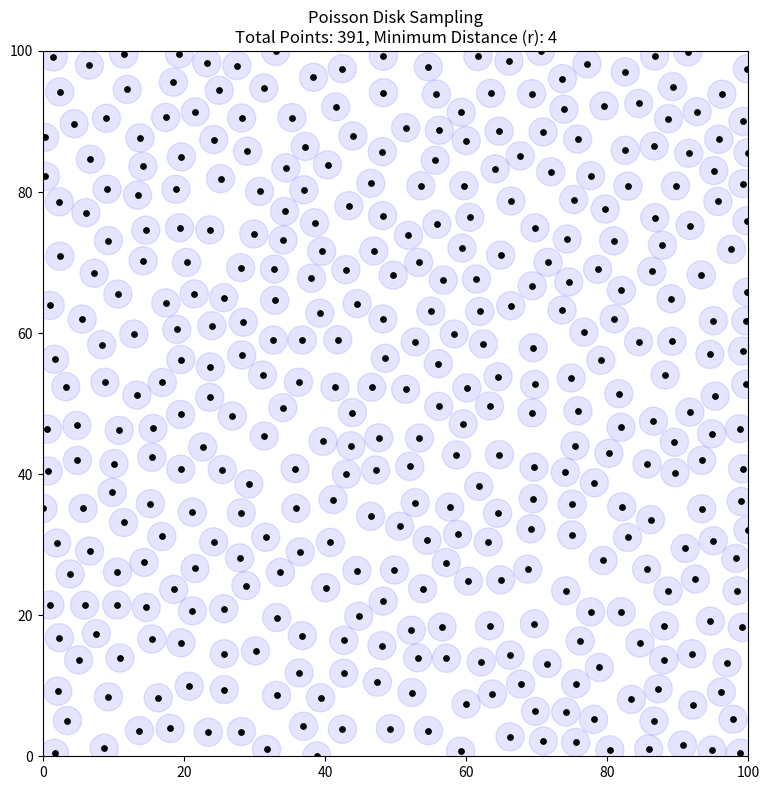

This figure's Python source:
import math
import random
import matplotlib.pyplot as plt

def poisson_disk_sampling(width, height, r, k=30):
    """
    二维泊松圆盘采样算法 (Bridson's algorithm)
    
    参数:
        width, height: 采样区域的宽和高
        r: 样本之间的最小距离
        k: 拒绝前的最大尝试次数 (默认 k=30)
    返回:
        points: 生成的样本点列表 [(x, y), ...]
    """
    # 步骤 0: 初始化背景网格
    # 单元格大小设为 r / sqrt(2)，保证每个网格内最多只有一个点
    cell_size = r / math.sqrt(2)
    grid_width = math.ceil(width / cell_size)
    grid_height = math.ceil(height / cell_size)
    
    # 网格中存储点在 points 列表中的索引，-1 表示空
    grid = [[-1 for _ in range(grid_height)] for _ in range(grid_width)]
    
    points = []
    active_list = []

    def insert_point(p):
        """将新点存入列表、加入活动列表，并在网格中记录其索引"""
        points.append(p)
        idx = len(points) - 1
        active_list.append(idx)
        
        grid_x = int(p[0] / cell_size)
        grid_y = int(p[1] / cell_size)
        grid[grid_x][grid_y] = idx

    def is_valid_point(p):
        """检查点是否在域内，且与所有现有点的距离大于 r"""
        # 边界检查
        if not (0 <= p[0] < width and 0 <= p[1] < height):
            return False
            
        grid_x = int(p[0] / cell_size)
        grid_y = int(p[1] / cell_size)
        
        # 只需检查该单元格及其周围的 5x5 邻域
        start_x = max(0, grid_x - 2)
        end_x = min(grid_width - 1, grid_x + 2)
        start_y = max(0, grid_y - 2)
        end_y = min(grid_height - 1, grid_y + 2)
        
        for i in range(start_x, end_x + 1):
            for j in range(start_y, end_y + 1):
                neighbor_idx = grid[i][j]
                if neighbor_idx != -1:
                    neighbor = points[neighbor_idx]
                    # 计算距离的平方，避免开方运算
                    dist_sq = (neighbor[0] - p[0])**2 + (neighbor[1] - p[1])**2
                    if dist_sq < r**2:
                        return False
        return True

    # 步骤 1: 随机选择初始样本
    x0 = random.uniform(0, width)
    y0 = random.uniform(0, height)
    insert_point((x0, y0))

    # 步骤 2: 遍历活动列表
    while active_list:
        # 随机从活动列表中选取一个点
        rand_idx = random.randrange(len(active_list))
        curr_idx = active_list[rand_idx]
        curr_p = points[curr_idx]
        
        found = False
        # 尝试生成最多 k 个候选点
        for _ in range(k):
            # 随机角度
            angle = random.uniform(0, 2 * math.pi)
            # 在 [r, 2r] 圆环内均匀生成半径 (使用面积均匀采样法)
            radius = r * math.sqrt(random.uniform(1, 4))
            
            new_x = curr_p[0] + radius * math.cos(angle)
            new_y = curr_p[1] + radius * math.sin(angle)
            new_p = (new_x, new_y)
            
            # 如果候选点有效，将其发射为下一个样本点
            if is_valid_point(new_p):
                insert_point(new_p)
                found = True
                break
        
        # 如果 k 次尝试后均未找到合适的点，将其从活动列表中移除
        if not found:
            active_list.pop(rand_idx)
            
    return points

def visualize(points, width, height, r):
    """使用 matplotlib 可视化结果"""
    x = [p[0] for p in points]
    y = [p[1] for p in points]
    
    fig, ax = plt.subplots(figsize=(8, 8))
    
    # 绘制点阵
    ax.scatter(x, y, s=15, c='black', zorder=2)
    
    # 可选：绘制半径为 r/2 的圆圈（如果这些圆互不相交，则两点之间距离至少为 r）
    for px, py in points:
        circle = plt.Circle((px, py), r/2, color='blue', alpha=0.1, zorder=1)
        ax.add_patch(circle)

    ax.set_xlim(0, width)
    ax.set_ylim(0, height)
    ax.set_aspect('equal')
    ax.set_title(f"Poisson Disk Sampling\nTotal Points: {len(points)}, Minimum Distance (r): {r}")
    plt.tight_layout()
    plt.show()

if __name__ == "__main__":
    # 参数设置：域范围为 100x100，最小样本距离 r=4
    WIDTH, HEIGHT = 100, 100
    RADIUS = 4
    K = 30
    
    print(f"Generating samples...")
    sample_points = poisson_disk_sampling(WIDTH, HEIGHT, RADIUS, K)
    print(f"Generated {len(sample_points)} points. Opening visualization...")
    
    visualize(sample_points, WIDTH, HEIGHT, RADIUS)
